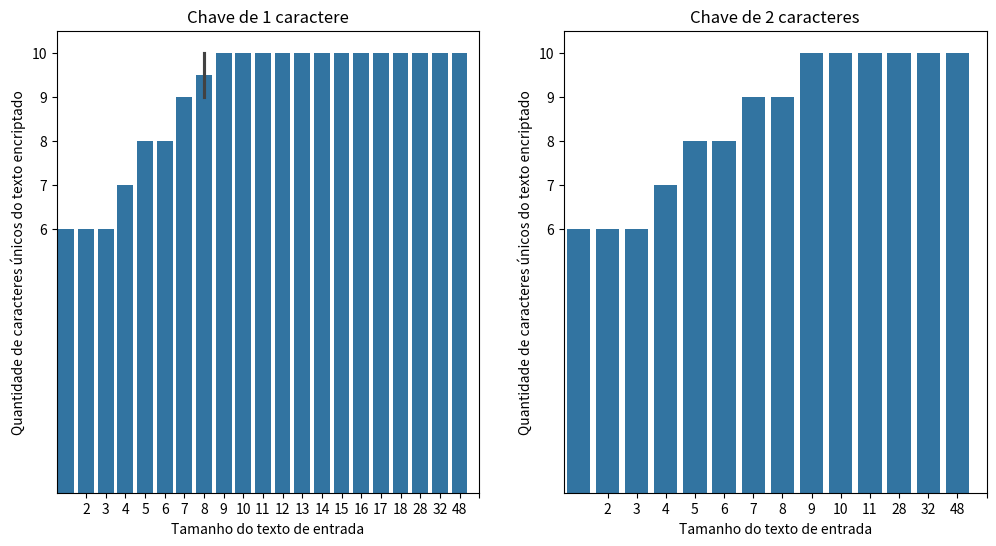
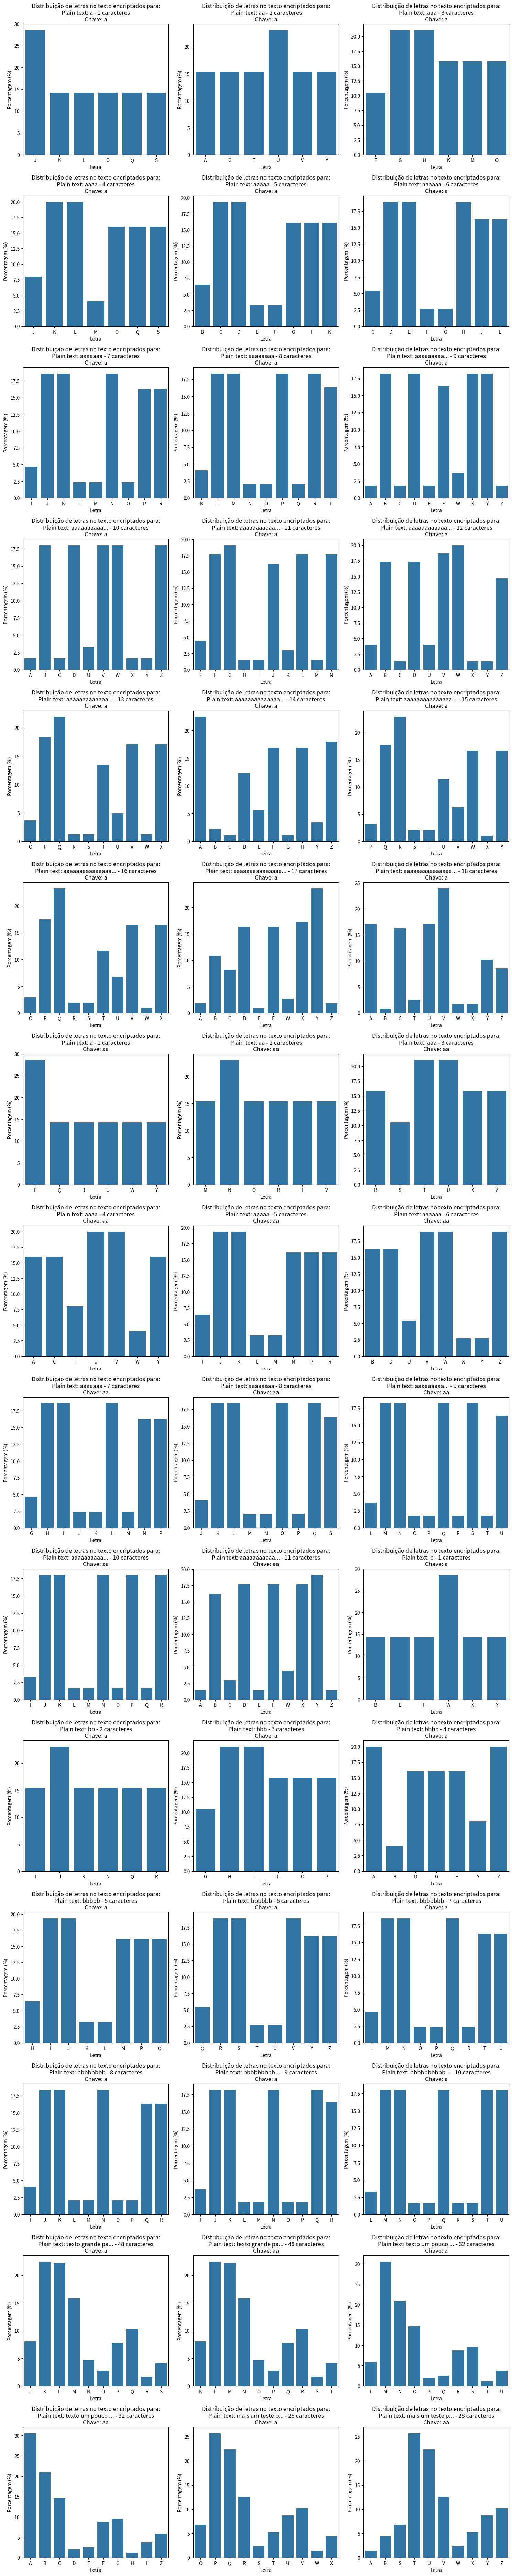

These figures' Python source, in order:
import pandas as pd
import numpy as np
import matplotlib.pyplot as plt
import seaborn as sns


def is_all_lists_in_dict_same_length(data):
    result = True
    key_length = len(data["key"])
    plain_text_length = len(data["plain_text"])
    enc_text_length = len(data["enc_text"])
    if (
        (key_length != plain_text_length)
        or (key_length != enc_text_length)
        or (plain_text_length != enc_text_length)
    ):
        result = False
    return result


def verify_all_data(data_list):
    for data in data_list:
        if not (is_all_lists_in_dict_same_length(data)):
            return False
    return True


def letter_percentage(text):
    counts = pd.Series(list(text)).value_counts(normalize=True) * 100
    return counts.reindex(sorted(counts.index), fill_value=0)


results_test_1 = {
    "key": [
        "a",
        "a",
        "a",
        "a",
        "a",
        "a",
        "a",
        "a",
        "a",
        "a",
        "a",
        "a",
        "a",
        "a",
        "a",
        "a",
        "a",
        "a",
    ],
    "plain_text": [
        "a",
        "aa",
        "aaa",
        "aaaa",
        "aaaaa",
        "aaaaaa",
        "aaaaaaa",
        "aaaaaaaa",
        "aaaaaaaaa",
        "aaaaaaaaaa",
        "aaaaaaaaaaa",
        "aaaaaaaaaaaa",
        "aaaaaaaaaaaaa",
        "aaaaaaaaaaaaaa",
        "aaaaaaaaaaaaaaa",
        "aaaaaaaaaaaaaaaa",
        "aaaaaaaaaaaaaaaaa",
        "aaaaaaaaaaaaaaaaaa",
    ],
    "enc_text": [
        "OKJLSQJ",
        "YUTVCAYUUVCAT",
        "KGGHOMKGHHOMKGFHOMF",
        "OKKLSQOKLLSQOKJLSQOKMLSQJ",
        "GCBDKIGCEDKIGCCDKIGCDDKIGCFDKIB",
        "HDGELJHDCELJHDFELJHDEELJHDDELJHDHELJC",
        "NJLKRPNJKKRPNJIKRPNJJKRPNJNKRPNJMKRPNJOKRPI",
        "PLMMTRPLKMTRPLLMTRPLNMTRPLOMTRPLRMTRPLPMTRPLQMTRK",
        "BXAYFDBXYYFDBXZYFDBXDYFDBXWYFDBXCYFDBXEYFDBXXYFDBXBYFDW",
        "ZVAWDBZVYWDBZVCWDBZVUWDBZVZWDBZVWWDBZVXWDBZVDWDBZVVWDBZVBWDBU",
        "JFHGNLJFGGNLJFIGNLJFNGNLJFLGNLKGFEGNLJFKGNLJFFGNLJFJGNLJFEGNLJFMGNLE",
        "ZVWWDBZVYWDBZVAWDBZVBWDBZVZWDBZVVWDBZVUWDBAWVVWDBAWVUWDBZVDWDBZVCWDBZVXWDBU",
        "TPRQXVTPQQXVTPSQXVTPTQXVTPWQXVTPVQXVTPXQXVUQPPQXVUQPOQXVUQPQQXVTPOQXVTPPQXVTPUQXVO",
        "DZDAHFEAZZAHFDZBAHFDZFAHFDZCAHFEAZAAHFDZAAHFEAZYAHFDZGAHFDZEAHFDZHAHFEAZBAHFDZZAHFDZYAHFY",
        "UQQRYWUQPRYWVRQSRYWUQWRYWVRQRRYWUQRRYWVRQPRYWUQVRYWUQSRYWUQURYWUQTRYWUQXRYWVRQQRYWVRQTRYWUQYRYWP",
        "TPQQXVUQPOQXVUQPRQXVTPXQXVUQPQQXVTPUQXVUQPPQXVTPPQXVTPTQXVTPSQXVTPRQXVUQPSQXVUQPTQXVTPOQXVTPWQXVTPVQXVO",
        "BXXYFDCYXBYFDCYXYYFDBXBYFDCYXCYFDCYXXYFDBXAYFDBXFYFDCYXWYFDBXEYFDBXWYFDBXYYFDCYXZYFDCYXAYFDBXCYFDBXZYFDBXDYFDW",
        "YUXVCAZVUXVCAYUBVCAYUUVCAZVUYVCAYUYVCAYUZVCAZVUVVCAYUTVCAZVUUVCAYUVVCAYUAVCAYUCVCAZVUTVCAYUWVCAZVUZVCAZVUWVCAZVUAVCAT",
    ],
}

results_test_2 = {
    "key": ["aa", "aa", "aa", "aa", "aa", "aa", "aa", "aa", "aa", "aa", "aa"],
    "plain_text": [
        "a",
        "aa",
        "aaa",
        "aaaa",
        "aaaaa",
        "aaaaaa",
        "aaaaaaa",
        "aaaaaaaa",
        "aaaaaaaaa",
        "aaaaaaaaaa",
        "aaaaaaaaaaa",
    ],
    "enc_text": [
        "UQPRYWP",
        "RNNOVTRNMOVTM",
        "XTUUBZXTSUBZXTTUBZS",
        "YUUVCAYUTVCAYUVVCAYUWVCAT",
        "NJKKRPNJMKRPNJIKRPNJLKRPNJJKRPI",
        "ZVVWDBZVWWDBZVUWDBZVYWDBZVXWDBZVZWDBU",
        "LHIIPNLHKIPNLHLIPNLHGIPNLHHIPNLHMIPNLHJIPNG",
        "OKKLSQOKNLSQOKMLSQOKJLSQOKOLSQOKPLSQOKQLSQOKLLSQJ",
        "QMPNUSQMQNUSQMTNUSQMLNUSQMSNUSQMONUSQMRNUSQMMNUSQMNNUSL",
        "NJJKRPNJPKRPNJOKRPNJNKRPNJMKRPNJLKRPNJKKRPNJIKRPNJQKRPNJRKRPI",
        "BXBYFDBXEYFDBXDYFDBXZYFDBXYYFDBXFYFDBXCYFDBXWYFDBXAYFDBXXYFDCYXWYFDW",
    ],
}

results_test_3 = {
    "key": ["a", "a", "a", "a", "a", "a", "a", "a", "a", "a"],
    "plain_text": [
        "b",
        "bb",
        "bbb",
        "bbbb",
        "bbbbb",
        "bbbbbb",
        "bbbbbbb",
        "bbbbbbbb",
        "bbbbbbbbb",
        "bbbbbbbbbb",
    ],
    "enc_text": [
        "BXWYFEW",
        "NJIKRQNJJKRQI",
        "LHGIPOLHIIPOLHHIPOG",
        "DZZAHGDZAAHGDZBAHGDZYAHGY",
        "MIKJQPMIJJQPMILJQPMIIJQPMIHJQPH",
        "VRTSZYVRUSZYVRSSZYVRRSZYVRQSZYVRVSZYQ",
        "QMNNUTQMONUTQMPNUTQMLNUTQMQNUTQMRNUTQMMNUTL",
        "NJJKRQNJLKRQNJPKRQNJNKRQNJOKRQNJIKRQNJMKRQNJKKRQI",
        "NJJKRQNJPKRQNJLKRQNJOKRQNJQKRQNJIKRQNJNKRQNJMKRQNJKKRQI",
        "QMLNUTQMSNUTQMPNUTQMUNUTQMRNUTQMMNUTQMTNUTQMONUTQMNNUTQMQNUTL",
    ],
}

results_test_4 = {
    "key": ["a", "aa", "a", "aa", "a", "aa"],
    "plain_text": [
        "texto grande para fazer analise bem grande mesmo",
        "texto grande para fazer analise bem grande mesmo",
        "texto um pouco menor agora teste",
        "texto um pouco menor agora teste",
        "mais um teste para finalizar",
        "mais um teste para finalizar",
    ],
    "enc_text": [
        "QLMSMKKJPKPMKJMQLLKMKJKQLLJMKLLQLKKMKJKQLNMMKJSPLKSLSQPLLMLMLQLMMMKJKPKNMKKKPLMRLSQPLKPLSQQLLQMKJRPLMKLMLQLMNMKJSQLKRMKJLQLNNMKJKPLKLLMLPLMLLSRQLLLMKKNQLNKMKJKPKLMKLJPKJMKKPQLLRMKJOPLKQLMLOKRLSQQLNOMKKOQLLSMKKOQLLOMKKJPKMMKKPOKOLMLPLLPLSQQLKOMKKNQLNPMKJSPLLNLSQQLKMMKKLQLMJMKJKPLMOLMLPKKMKJKPKSMKKJQLNJMKJJQLKJMKJJQLMQMKKNQLNQMKKKPKQMKKNPLKNLSQPLNLLMLQLMPMKJMJ",
        "QMMQMTRPLSMTRQMLRMNMRMLNNLLMRMOQNLKTRMMRNLKSQMMNMNMRMMSNLKPQMLTMTRQMLMMNMRMOONLKLRMORNLLLRMMKNLMMQLLNLKLRMNQNLKNPLPMNMRMMMNLLOQLRNLLOQLMNLMKQLNNLLQQMMOMTRQMNLMNMRMOKNLKKQLKNLLQQLQNLKNQMLQMTRRMOPNLLPQMNPMNMRMNNNLKLRMNRNLLOQLTNLLKRMNTNLLKRMONNLKTQMNMMTSRMMPNLLKRMOLNLKLRMLKNLKKRMNKNLKLQMLOMTRRMNONLKTRMMLNLKLQMNSMTRRMLPNLLORMMTNLLPRMLSNLKMQLONLLLQMOMMNMRMLLNLKLK",
        "QMQNONSNNTOMLMRMLOMMRRMUOMMNRNNLNONSNMUOMMPSNMLOMMMRNNQNUSSNMROMLMRMNOMNLRMROMMSSNNPOMMPSNOMOMLMRMOOMMRSNNSOMMRRNMPNONSNMQOMLURMMOMLMSNNNOMLOSNMTOMMMQMTNONRNNRNONRMPOMMMSNNUOMMQSNOLOMMRSNMOOMMMSNNOOMMMRNNMNUSSNMSOMMLRMSOMLURNMNNUUSNMMOMMSL",
        "GBAZCAAAFBBFBCBFAFCAAGGBAFCAZAFBBZBCBGBBCCAAAGBACCAAAGBAACAAGFBABBIIGBBICAAEFACCAAFEAHBCBFAGCAZIFAACAZAFBADBCBGBBDCAADFBBABIGGBBGCAAFFBBEBIGGBAICAADFADCAAAGBBBCAZCFAICAABEAEBCBGBAHCAAAGBCZCAAFGBAECAZIGBBHCAZAGBAGCAAZFAZCAAFFABCABZGBCACAZAZ",
        "VQQTRPQQVQQRRPOWUPURPOXTPPQXVVQPORPPTUQPVQXVTPVQRQUPTRPPVUPRRPPTUQQQQXVVQPXRPOQVQPPRPPUUQPTQXVVQPSRPPQUPQRPOTVQPURPPSUQPRQRQUPWRPPUVQQVRPPSVQQSRPOTVQQORPOTUPORPOXVQPQRPOPUPXRPOPTPSQRQUQPWQRQUQQUQXVVQQPRPPOO",
        "YUTXUBZYTAVTTYZUTBVTSUYTSVTSBZUTSVTTXZUUSVTSXYTUVTSXZUTUVTSTZUTYVTTWZUTWVTTUYUTVUVUZUUVVTSAXTTUBZYTXVTTZYUUYUBZYUTZUBZZUUTVTTSZUTTVTTYYTVVTTXYUTAUVUXTZUVUZUUXVTUUYUUUUBZZUUWVTSXXTWUVUYTYVTSBYTBVTSTZUUZVTTWS",
    ],
}

list_all_results = [results_test_1, results_test_2, results_test_3, results_test_4]
is_all_results_approved = verify_all_data(list_all_results)

if not is_all_results_approved:
    print("Erro na análise dos dados")
else:
    df = pd.DataFrame()
    for result in list_all_results:
        df_to_concat = pd.DataFrame(result)
        df = pd.concat([df, df_to_concat], ignore_index=True)
    print(df)

    df["unique_chars"] = df["enc_text"].apply(lambda x: len(set(x)))
    df["plain_text_length"] = df["plain_text"].apply(len)

    df_key1 = df[df["key"].apply(len) == 1]
    df_key2 = df[df["key"].apply(len) == 2]

    plt.figure(figsize=(12, 6))

    plt.subplot(1, 2, 1)
    plot1 = sns.barplot(data=df_key1, x="plain_text_length", y="unique_chars")
    plot1.set_xticks(range(df["plain_text_length"].min(), len(df_key1) - 9))
    plot1.set_yticks(range(df["unique_chars"].min(), df["unique_chars"].max() + 1))
    plt.title("Chave de 1 caractere")
    plt.xlabel("Tamanho do texto de entrada")
    plt.ylabel("Quantidade de caracteres únicos do texto encriptado")

    plt.subplot(1, 2, 2)
    plot2 = sns.barplot(data=df_key2, x="plain_text_length", y="unique_chars")
    plot2.set_xticks(range(df["plain_text_length"].min(), len(df_key2) + 1))
    plot2.set_yticks(range(df["unique_chars"].min(), df["unique_chars"].max() + 1))
    plt.title("Chave de 2 caracteres")
    plt.xlabel("Tamanho do texto de entrada")
    plt.ylabel("Quantidade de caracteres únicos do texto encriptado")

    plt.show()

    df_percentages_list = [letter_percentage(enc_text) for enc_text in df["enc_text"]]

    n = len(df_percentages_list)
    rows = int(np.ceil(n / 3))
    cols = 3

    plt.figure(figsize=(15, rows * 5))

    for i, percentages in enumerate(df_percentages_list):
        plt.subplot(rows, cols, i + 1)
        sns.barplot(x=percentages.index, y=percentages.values)
        plain_text_to_print = ""
        if len(df["plain_text"].iloc[i]) > 8:
            plain_text_to_print = df["plain_text"].iloc[i][:15] + "..."
        else:
            plain_text_to_print = df["plain_text"].iloc[i]
        plt.title(
            f'Distribuição de letras no texto encriptados para:\nPlain text: {plain_text_to_print} - {len(df["plain_text"].iloc[i])} caracteres\nChave: {df["key"].iloc[i]}'
        )
        plt.xlabel("Letra")
        plt.ylabel("Porcentagem (%)")

    plt.tight_layout()
    plt.show()
